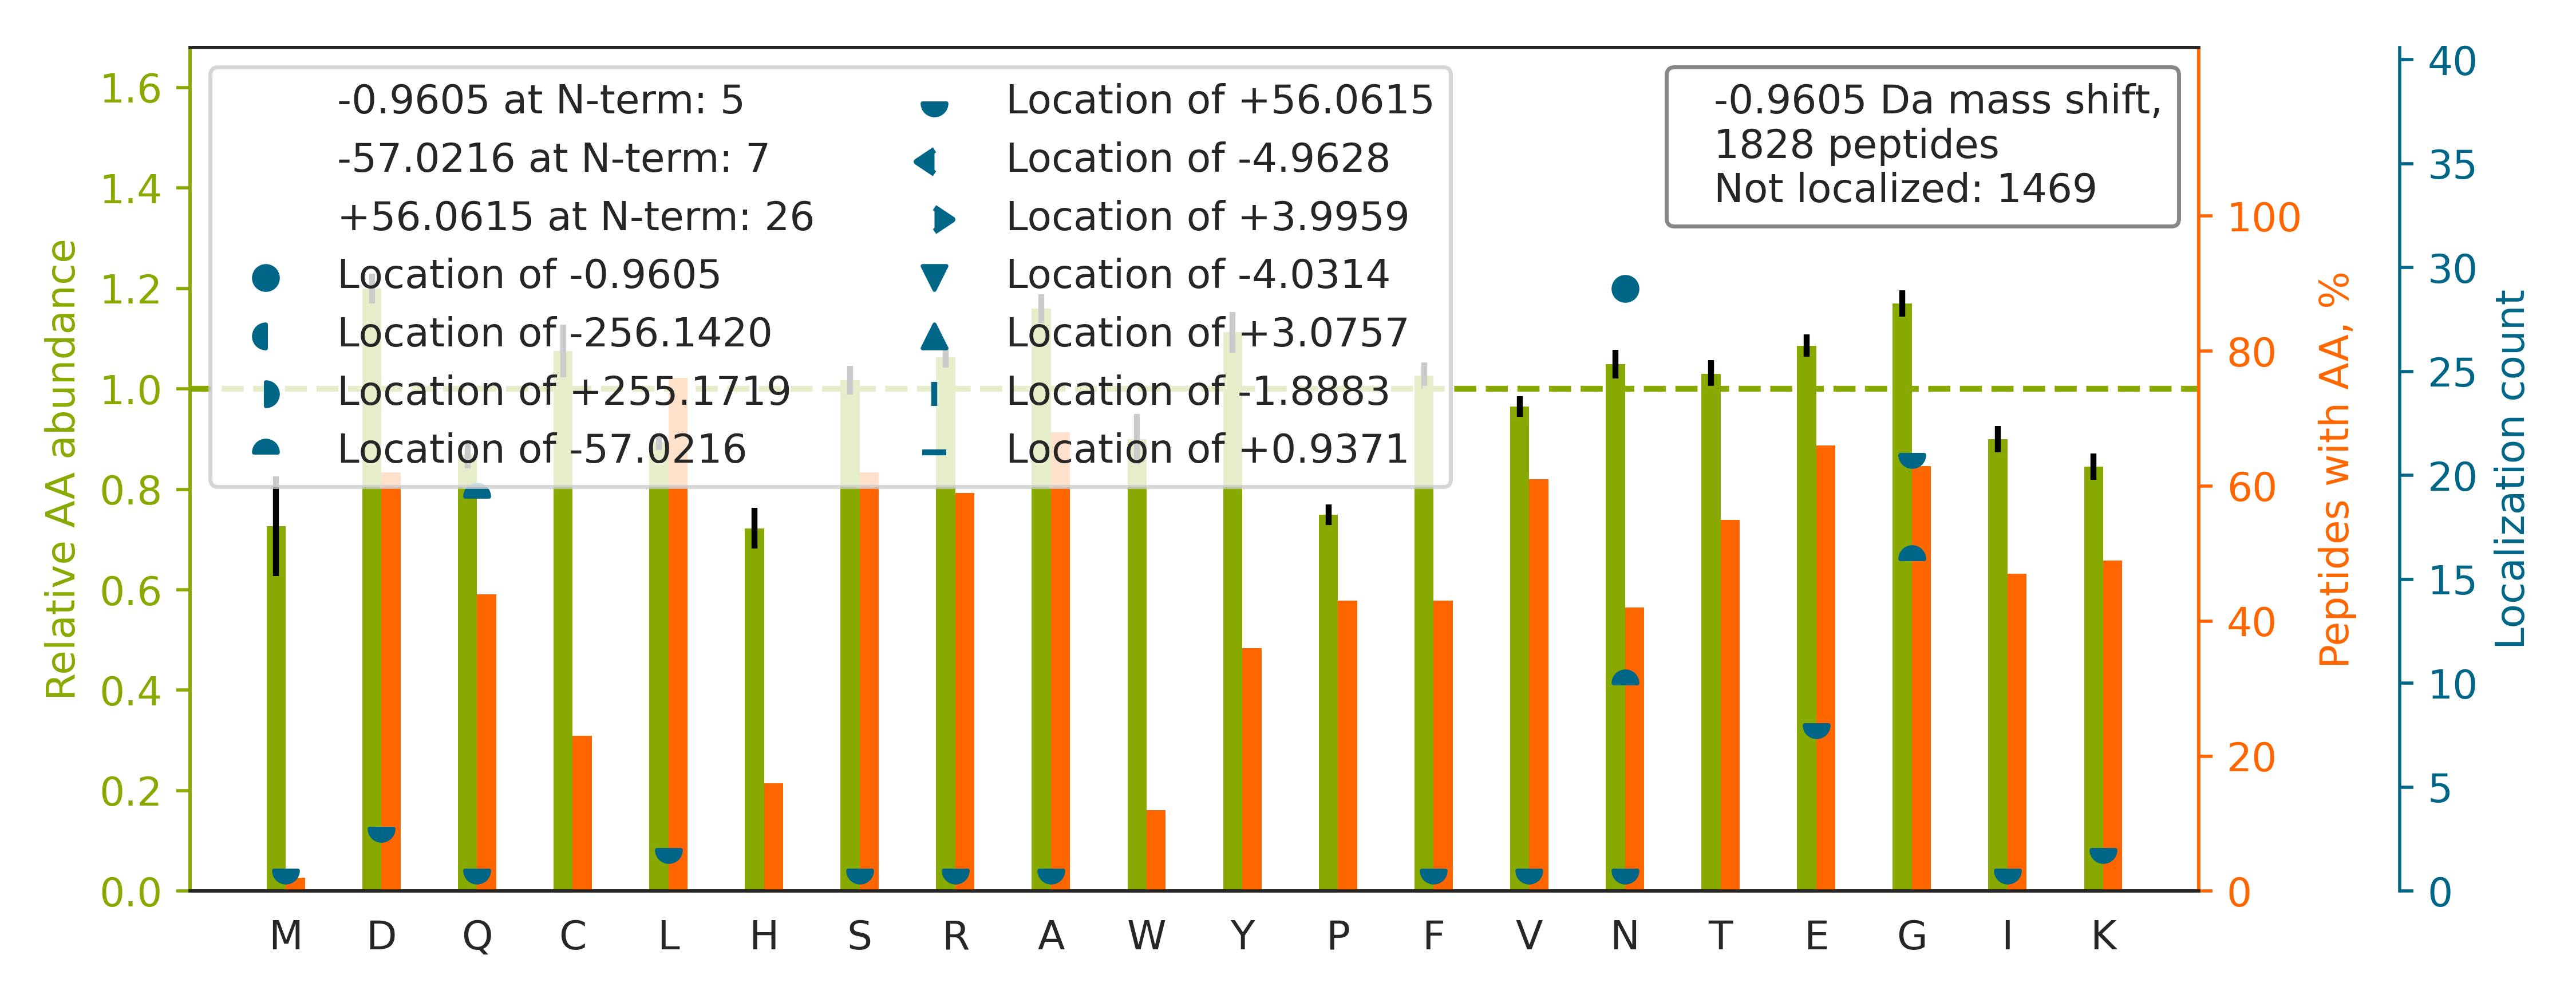

The file beside this chart, header and first rows:
top isoform	localization score	spectrum
R.TPEVTCVVVDVSHEDPEVK.F		63CPTAC_COprospective_W_VU_20160316_11CO…
K.HSGQFTDEYLPEQR.S		86CPTAC_COprospective_W_VU_20160628_11CO…
R.VAPEEHPTLLTEAPLNPK.A		33CPTAC_COprospective_W_VU_20150818_11CO…
R.SLVEASSSGVSVLSLCEK.G		02CPTAC_COprospective_W_VU_20150624_01CO…
R.KFNALFAQGNYSEAAK.V		51CPTAC_COprospective_W_VU_20160215_16CO…
R.SNLCALCIGDEQGENK.C		51CPTAC_COprospective_W_VU_20160215_16CO…
K.IGGDAGTSLNSNDYGYGGQK.R		56CPTAC_COprospective_W_VU_20160303_01CO…
K.ATFGCHDGYSLDGPEEIECTK.L		28CPTAC_COprospective_W_VU_20150810_05CO…
R.DQEGQDVLLFIDNIFR.F		56CPTAC_COprospective_W_VU_20160303_01CO…
R.SPPGAAASAAAKPPPLSAK.D		27CPTAC_COprospective_W_VU_20150810_22CO…
K.A[+56]RPFPDG[-57]LAEDIDKGEVSAR.Q	0.9913	81CPTAC_COprospective_W_VU_20160915_11CO…
K.SVDPENNPTLVEVLEGVVR.L		52CPTAC_COprospective_W_VU_20160223_11CO…
K.NTELAVFHDETEIQNQTDLLSLSGK.T		32CPTAC_COprospective_W_VU_20150818_20CO…
K.IPANQLAELWLK.L		02CPTAC_COprospective_W_VU_20150624_01CO…
R.HGQALGELAEQLEQAR.R		54CPTAC_COprospective_W_VU_20160226_01CO…
R.LVQDYGLESEVAQHLAATYGDK.A		29CPTAC_COprospective_W_VU_20150810_11CO…
R.ILSISADIETIGEILKK.I		63CPTAC_COprospective_W_VU_20160316_11CO…
R.GPADSLSTAAGAAELSAEGAGK.S		43CPTAC_COprospective_W_VU_20151130_01CO…
K.TDTSHHDQDHPTFNK.I		50CPTAC_COprospective_W_VU_20151222_05CO…
K.TGIEQGSDAGYLCESQK.F		57CPTAC_COprospective_W_VU_20160317_15CO…
K.TVQLTSSELESTLETLK.A		61CPTAC_COprospective_W_VU_20160707_11CO…
K.YGGPYHIGGSPFK.A		74CPTAC_COprospective_W_VU_20160912_11CO…
K.GPVEGYEENEEFLR.T		86CPTAC_COprospective_W_VU_20160628_11CO…
R.ELAGHTGYLSCCR.F		28CPTAC_COprospective_W_VU_20150810_05CO…
K.GEPAAAAAPEAGASPVEK.E		56CPTAC_COprospective_W_VU_20160303_01CO…
K.LLYDLADQLHAAVGASR.A		48CPTAC_COprospective_W_VU_20151209_15CO…
K.LIGEVSSGSGETFSYPDFLR.M		04CPTAC_COprospective_W_VU_20150915_05CO…
K.LQEEIQLKEEAENNLAAFR.A		81CPTAC_COprospective_W_VU_20160915_11CO…
K.ASWTWGPEGQGAILLVNCDRETPWLPK.E		28CPTAC_COprospective_W_VU_20150810_05CO…
R.VLQLTSWDEDAWASK.D		16CPTAC_COprospective_W_VU_20151102_09CO…
K.TATALLESPLSATVEDALQSFLK.A		27CPTAC_COprospective_W_VU_20150810_22CO…
R.HQIQSYTCEIDALK.G		51CPTAC_COprospective_W_VU_20160215_16CO…
R.DPDAGIDEAQVEQDAQALFQAGELK.W		56CPTAC_COprospective_W_VU_20160303_01CO…
R.TEEIFYYYDTNTGK.E		68CPTAC_COprospective_W_VU_20160406_14CO…
R.LIASYCNVGDIEGASK.I		89CPTAC_COprospective_W_VU_20160707_11CO…
K.RPCGHPGDTPFGTFTLTGGNVFEYGVK.A		53CPTAC_COprospective_W_VU_20160226_11CO…
K.VQGSDSDEEVVVATTR.I		16CPTAC_COprospective_W_VU_20151102_09CO…
R.DLDQASLAAVSQQLAPR.E		20CPTAC_COprospective_W_VU_20151112_20CO…
K.GTVVYGEPITASLGTDGSHYWSK.N		73CPTAC_COprospective_W_VU_20160422_11CO…
K.VPVDPATYGQFYGGDSYIILYNYR.H		69CPTAC_COprospective_W_VU_20160407_22CO…
R.TEAPSATGQASSLLGGR.L		93CPTAC_COprospective_W_VU_20160729_11CO…
K.ACLISLGYDVENDRQGEAEFNR.I		30CPTAC_COprospective_W_VU_20150810_20CO…
R.NFILDQTNVSAAAQR.R		76CPTAC_COprospective_W_VU_20160502_11CO…
R.ELQALGFQPGPITDTTR.D		13CPTAC_COprospective_W_VU_20151030_06CO…
K.HPLKPDN[-1]QPFPQSVSESCPGK.F	0.8901	61CPTAC_COprospective_W_VU_20160707_11CO…
K.SKLTFSCLGGSDNFK.H		49CPTAC_COprospective_W_VU_20151222_11CO…
K.LLTSQCGAAEEEFVQR.F		31CPTAC_COprospective_W_VU_20150810_11CO…
K.SANSELGGIWSVGQR.I		51CPTAC_COprospective_W_VU_20160215_16CO…
R.VEIVDPVDIYLNLLR.T		16CPTAC_COprospective_W_VU_20151102_09CO…
K.GILFVGSGVSGGEEGAR.Y		26CPTAC_COprospective_W_VU_20150810_05CO…
R.DELADEIANSSGK.G		83CPTAC_COprospective_W_VU_20160524_05CO…
R.AAAITSDILEALGR.D		81CPTAC_COprospective_W_VU_20160519_11CO…
R.GQVGGQVSVEVDSAPGTDLAK.I		50CPTAC_COprospective_W_VU_20151222_05CO…
R.EAQQALGSAAADATEAK.N		35CPTAC_COprospective_W_VU_20150901_16CO…
R.TLEEGHDFIQEFPGSPAFAALTSIAQK.I		53CPTAC_COprospective_W_VU_20160226_11CO…
R.FFLQGIQLNTILPDAR.D		52CPTAC_COprospective_W_VU_20160223_11CO…
K.VSVTFDPFCYLTLPLPLKK.D		54CPTAC_COprospective_W_VU_20160226_01CO…
K.LLSATGESEKQFQEAIIVFQEEFK.C		37CPTAC_COprospective_W_VU_20150904_16CO…
K.HNQLPLVIEFTEQTAPK.I		80CPTAC_COprospective_W_VU_20160517_11CO…
K.ITHNPFGPGQFFDLSIR.C		10CPTAC_COprospective_W_VU_20151002_05CO…
... 1,768 more rows
